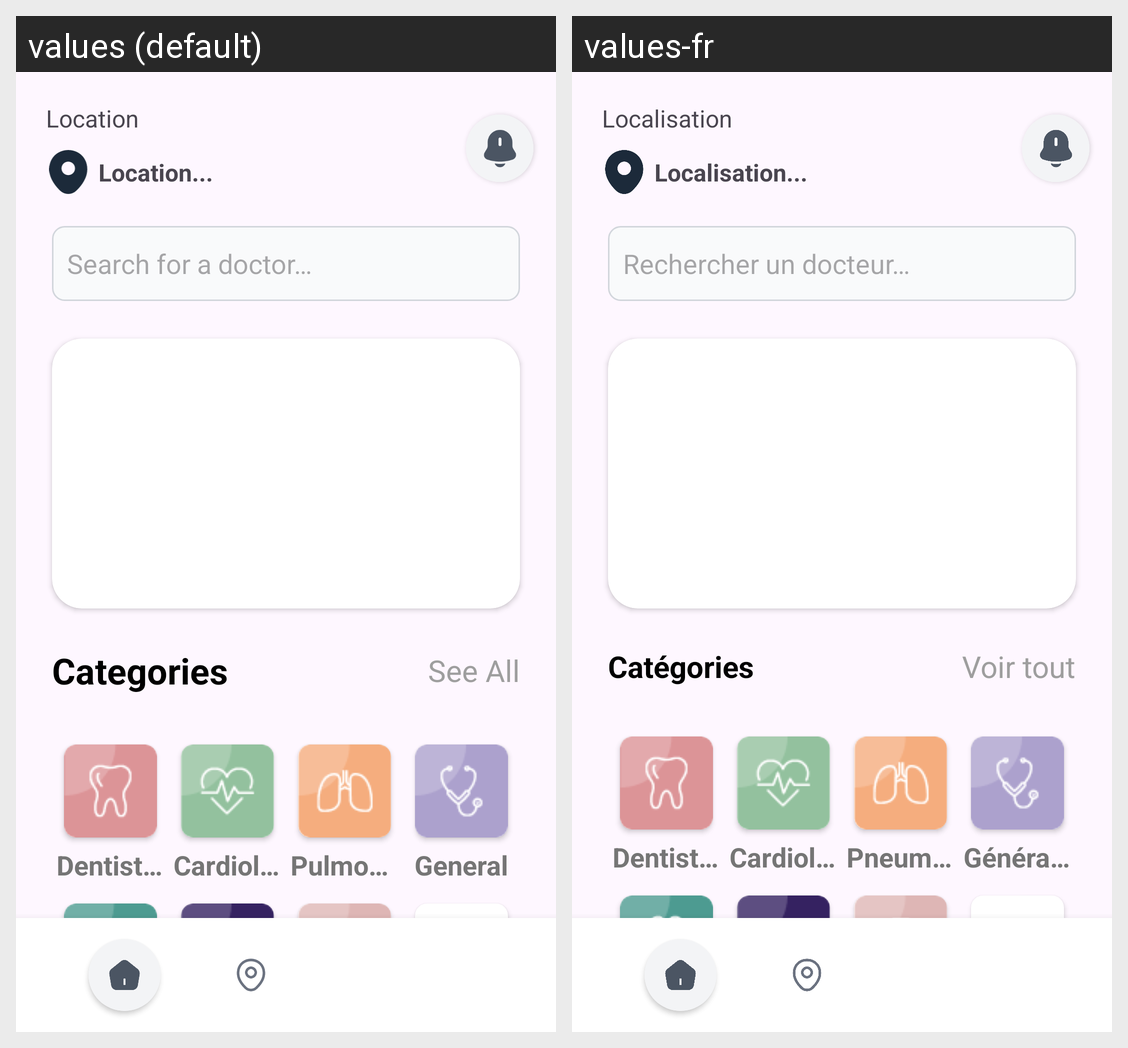

This grid shows one Android layout under two languages. Give, for every string resource on the screen, its name, the default text and each shown locale's text.
Android screen res/layout/activity_home.xml rendered under 2 locales, left to right: values (default), values-fr. Device: Nexus 5 (rendered at 1080×1920; each locale shown at half size, 540×960, under a caption strip naming it); theme Theme.Startup_app.
Strings drawn on this screen, with the default value and each locale's value (text and hints the layout hard-codes, and strings that could not be matched under every locale, appear in the picture but are not listed):

location
  values: Location
  values-fr: Localisation

loc
  values: Location...
  values-fr: Localisation...

search_doctor
  values: Search for a doctor…
  values-fr: Rechercher un docteur…

ctgs
  values: Categories
  values-fr: Catégories

seeall
  values: See All
  values-fr: Voir tout

dentiste
  values: Dentistry
  values-fr: Dentisterie

cardiologue
  values: Cardiology
  values-fr: Cardiologie

pneumologie
  values: Pulmonology
  values-fr: Pneumologie

general
  values: General
  values-fr: Généraliste
